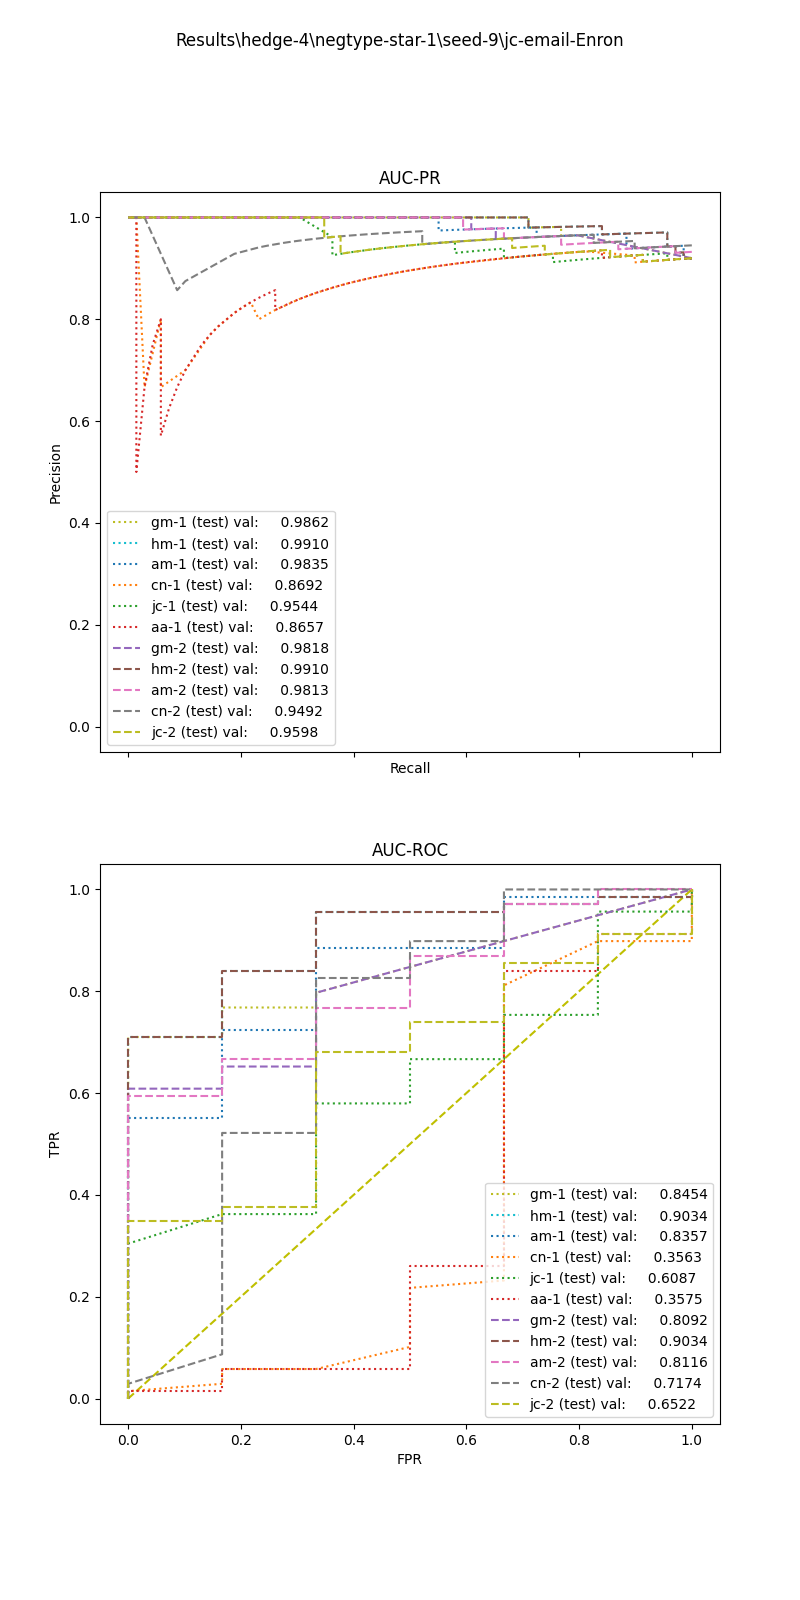

The table this chart was drawn from, first rows:
, input_dim1, pred_dim1, input_dim2, pred_dim2, input_dim3, pred_dim3, label
0, 2.972, 1.0, 0.1176, 1.0, , , 1.0
1, 6.237, 1.0, 0.01075, 1.0, , , 1.0
2, 1.64, 1.0, 0.0, 1.0, , , 1.0
3, 2.031, 1.0, 0.0, 1.0, , , 1.0
4, 4.661, 1.0, 0.125, 1.0, , , 1.0
5, 4.556, 1.0, 0.03175, 1.0, , , 1.0
6, 4.902, 1.0, 0.0625, 1.0, , , 1.0
7, 3.692, 1.0, 0.0, 1.0, , , 1.0
8, 3.763, 1.0, 0.03704, 1.0, , , 1.0
9, 8.262, 1.0, 0.0625, 1.0, , , 1.0
10, 7.344, 1.0, 0.0, 1.0, , , 1.0
11, 3.27, 1.0, 0.1176, 1.0, , , 1.0
12, 4.902, 1.0, 0.07407, 1.0, , , 1.0
13, 5.153, 1.0, 0.05882, 1.0, , , 1.0
14, 3.985, 1.0, 0.05263, 1.0, , , 1.0
15, 6.332, 1.0, 0.07143, 1.0, , , 1.0
16, 4.408, 1.0, 0.02439, 1.0, , , 1.0
17, 3.791, 1.0, 0.02041, 1.0, , , 1.0
18, 2.161, 1.0, 0.125, 1.0, , , 1.0
19, 11.83, 1.0, 0.03704, 1.0, , , 1.0
20, 5.012, 1.0, 0.04545, 1.0, , , 1.0
21, 6.318, 1.0, 0.06897, 1.0, , , 1.0
22, 5.104, 1.0, 0.04762, 1.0, , , 1.0
23, 6.058, 1.0, 0.0, 1.0, , , 1.0
24, 1.149, 1.0, 0.0, 1.0, , , 1.0
25, 8.279, 1.0, 0.07143, 1.0, , , 1.0
26, 4.796, 1.0, 0.09524, 1.0, , , 1.0
27, 4.796, 1.0, 0.1176, 1.0, , , 1.0
28, 3.349, 1.0, 0.0, 1.0, , , 1.0
29, 3.572, 1.0, 0.03226, 1.0, , , 1.0
30, 8.972, 1.0, 0.03509, 1.0, , , 1.0
31, 4.842, 1.0, 0.125, 1.0, , , 1.0
32, 7.425, 1.0, 0.05128, 1.0, , , 1.0
33, 4.312, 1.0, 0.02564, 1.0, , , 1.0
34, 6.075, 1.0, 0.05128, 1.0, , , 1.0
35, 6.011, 1.0, 0.08333, 1.0, , , 1.0
36, 3.349, 1.0, 0.1053, 1.0, , , 1.0
37, 7.195, 1.0, 0.0, 1.0, , , 1.0
38, 3.25, 1.0, 0.09091, 1.0, , , 1.0
39, 7.427, 1.0, 0.09091, 1.0, , , 1.0
40, 8.956, 1.0, 0.02439, 1.0, , , 1.0
41, 5.153, 1.0, 0.05882, 1.0, , , 1.0
42, 4.661, 1.0, 0.07692, 1.0, , , 1.0
43, 5.116, 1.0, 0.03704, 1.0, , , 1.0
44, 3.338, 1.0, 0.1176, 1.0, , , 1.0
45, 8.739, 1.0, 0.03704, 1.0, , , 1.0
46, 6.332, 1.0, 0.06452, 1.0, , , 1.0
47, 3.805, 1.0, 0.0, 1.0, , , 1.0
48, 1.903, 1.0, 0.0, 1.0, , , 1.0
49, 8.186, 1.0, 0.04167, 1.0, , , 1.0
50, 8.262, 1.0, 0.01149, 1.0, , , 1.0
51, 8.739, 1.0, 0.03571, 1.0, , , 1.0
52, 3.21, 1.0, 0.0, 1.0, , , 1.0
53, 4.345, 1.0, 0.1176, 1.0, , , 1.0
54, 8.82, 1.0, 0.05263, 1.0, , , 1.0
55, 5.037, 1.0, 0.05, 1.0, , , 1.0
56, 5.307, 1.0, 0.0303, 1.0, , , 1.0
57, 4.306, 1.0, 0.07692, 1.0, , , 1.0
58, 4.37, 1.0, 0.1667, 1.0, , , 1.0
59, 3.27, 1.0, 0.1667, 1.0, , , 1.0
... 15 more rows
